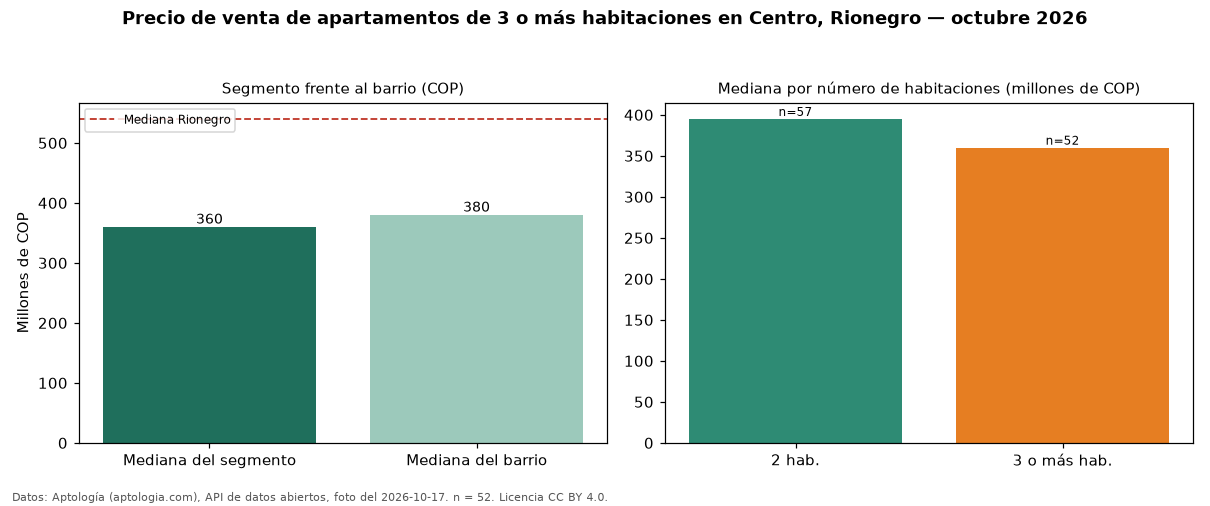

The table this chart was drawn from, first rows:
seccion, metrica, valor_cop, n
precio, mediana, 360000000, 52
habitaciones, 2, 395000000, 57
habitaciones, 3+, 360000000, 52
barrio, mediana_barrio_todos_los_tamanos, 380000000, 115
ciudad, mediana_ciudad, 540000000, 
fuente, fecha_foto, 2026-10-17, 
fuente, atribucion, https://www.aptologia.com/venta/rionegro…, 
